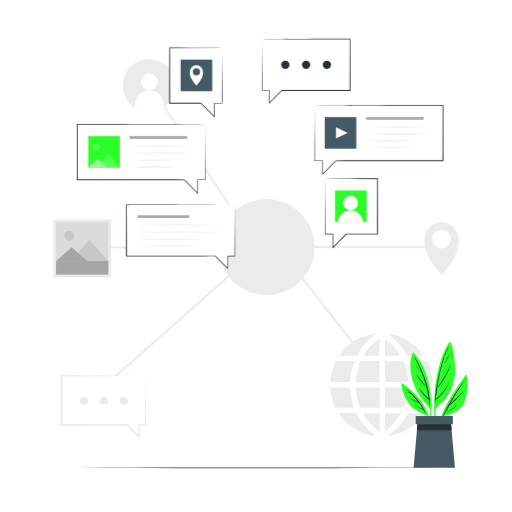
t = 0.00 s
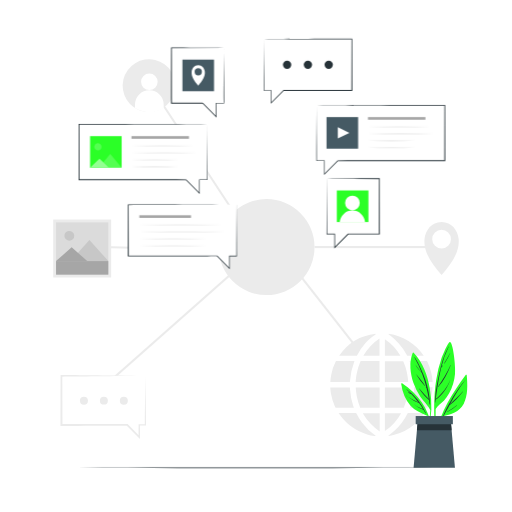
t = 0.58 s
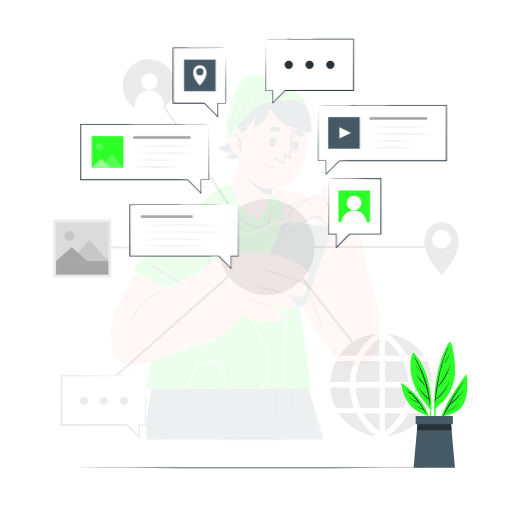
t = 1.18 s
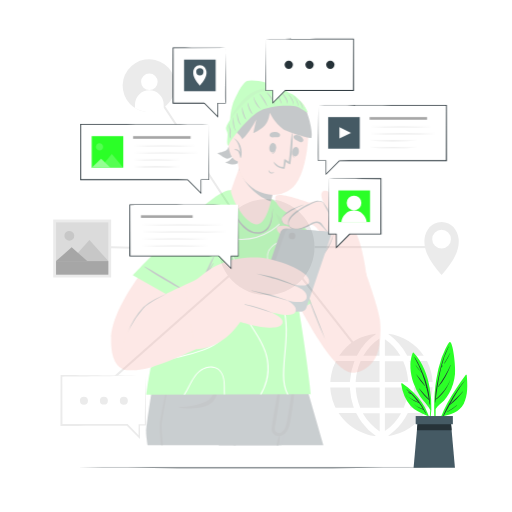
t = 1.78 s
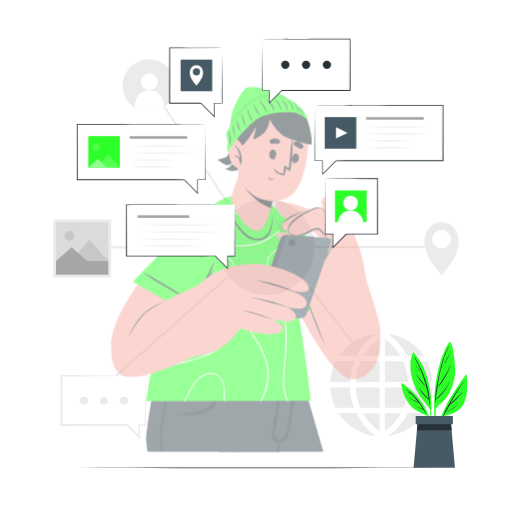
t = 2.30 s
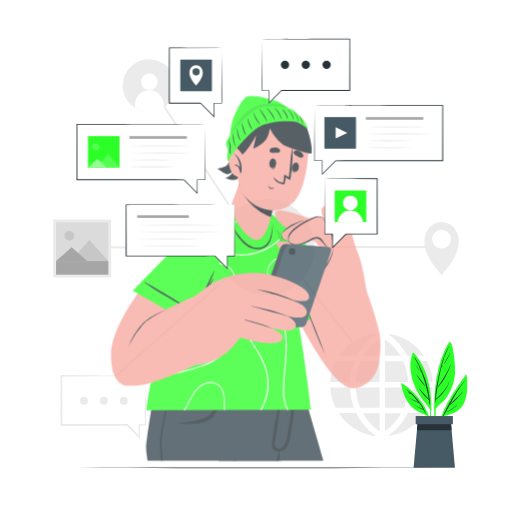
t = 2.90 s

The animated SVG that drew these frames (rendered in a browser with its animation timeline set to each time). Animation: 2 CSS @keyframes rules; one cycle of 3.50 s, repeats indefinitely.

<svg class="animated" id="freepik_stories-instant-information" xmlns="http://www.w3.org/2000/svg" viewBox="0 0 500 500" version="1.1" xmlns:xlink="http://www.w3.org/1999/xlink" xmlns:svgjs="http://svgjs.com/svgjs"><style>svg#freepik_stories-instant-information:not(.animated) .animable {opacity: 0;}svg#freepik_stories-instant-information.animated #freepik--Character--inject-73 {animation: 2.8s 1 forwards ease-in slideDown;animation-delay: 0.5s;opacity: 0}svg#freepik_stories-instant-information.animated #freepik--speech-bubbles--inject-73 {animation: 3s Infinite  linear shake;animation-delay: 0s;}            @keyframes slideDown {                0% {                    opacity: 0;                    transform: translateY(-30px);                }                100% {                    opacity: 1;                    transform: translateY(0);                }            }                    @keyframes shake {                10%, 90% {                    transform: translate3d(-1px, 0, 0);                  }                  20%, 80% {                    transform: translate3d(2px, 0, 0);                  }                  30%, 50%, 70% {                    transform: translate3d(-4px, 0, 0);                  }                  40%, 60% {                    transform: translate3d(4px, 0, 0);                  }            }        </style><g id="freepik--background-complete--inject-73" class="animable" style="transform-origin: 250.001px 240.639px;"><g id="eljzexw6kzi48"><rect x="159.05" y="181.31" width="2" height="122.76" style="fill: rgb(235, 235, 235); transform-origin: 160.05px 242.69px; transform: rotate(-88.69deg);" class="animable"></rect></g><g id="elygfhpcmam3"><rect x="309.4" y="231.35" width="2" height="119.63" style="fill: rgb(235, 235, 235); transform-origin: 310.4px 291.165px; transform: rotate(-38.11deg);" class="animable"></rect></g><g id="elffkopt31ihd"><rect x="190.32" y="78.61" width="2" height="145.04" style="fill: rgb(235, 235, 235); transform-origin: 191.32px 151.13px; transform: rotate(-33.35deg);" class="animable"></rect></g><g id="ele5r2bcz5nd"><rect x="77.6" y="323.16" width="168.1" height="2" style="fill: rgb(235, 235, 235); transform-origin: 161.65px 324.16px; transform: rotate(-41.5deg);" class="animable"></rect></g><rect x="307.17" y="240.28" width="117" height="2" style="fill: rgb(235, 235, 235); transform-origin: 365.67px 241.28px;" id="elfdvm3iuk1nq" class="animable"></rect><g id="elvjfhvfy2bh"><circle cx="145.52" cy="83.61" r="25.73" style="fill: rgb(235, 235, 235); transform-origin: 145.52px 83.61px; transform: rotate(-76.57deg);" class="animable"></circle></g><path d="M137.76,79.88a8.1,8.1,0,1,0,8.1-8.09A8.1,8.1,0,0,0,137.76,79.88Z" style="fill: rgb(255, 255, 255); transform-origin: 145.86px 79.89px;" id="elqesl8ui1jn" class="animable"></path><path d="M131.87,102.21v3.34a25.89,25.89,0,0,0,7.67,3.21,26.41,26.41,0,0,0,20.3-3.22v-3.33a14,14,0,0,0-28,0Z" style="fill: rgb(255, 255, 255); transform-origin: 145.84px 98.871px;" id="elavdowqrnos" class="animable"></path><path d="M431.25,268.57c9.25-10.63,17.91-22.29,16.65-35.14-.84-8.34-6.59-16.62-16.65-16.62s-15.83,8.28-16.67,16.62C413.3,246.28,422,257.94,431.25,268.57Zm-9.15-35a9.13,9.13,0,1,1,9.15,9.13A9.12,9.12,0,0,1,422.1,233.55Z" style="fill: rgb(235, 235, 235); transform-origin: 431.238px 242.69px;" id="ela4gbgxmoemc" class="animable"></path><g id="freepik--aiZGp2--inject-73" class="animable" style="transform-origin: 372.525px 375.87px;"><path d="M400,352.63A66.17,66.17,0,0,1,404.41,373h18.06v-.5l-.15-1.39a50.24,50.24,0,0,0-1.19-7.11,55.6,55.6,0,0,0-4-11.13.41.41,0,0,0-.44-.26H400Z" style="fill: rgb(235, 235, 235); transform-origin: 411.235px 362.803px;" id="elrotsnhn1kzf" class="animable"></path><path d="M400.49,398.18h16.59a.38.38,0,0,0,.41-.27A51.53,51.53,0,0,0,422.42,379a1.74,1.74,0,0,1,.05-.22v-.5l-.27,0H404.72c-.32,0-.3,0-.33.33-.11,1.45-.2,2.9-.34,4.35a60.72,60.72,0,0,1-1.11,6.83,63.39,63.39,0,0,1-2.36,8.12Z" style="fill: rgb(235, 235, 235); transform-origin: 411.48px 388.231px;" id="el5xq7qt6uibv" class="animable"></path><path d="M330.71,403.44l.14.24a49.8,49.8,0,0,0,4.71,6.1,45.58,45.58,0,0,0,6.89,6.35,49.13,49.13,0,0,0,16.14,8.09,51.21,51.21,0,0,0,6.91,1.48l.68.11h.4l.39-.25-.44-.31a53.14,53.14,0,0,1-13.09-12.69,59.14,59.14,0,0,1-5.34-8.87.4.4,0,0,0-.42-.26h-17Z" style="fill: rgb(235, 235, 235); transform-origin: 348.825px 414.619px;" id="elx59atnoie3q" class="animable"></path><path d="M347.31,373h23.31V352.64h-18.2a.32.32,0,0,0-.36.24,56.7,56.7,0,0,0-3.71,11.93,61,61,0,0,0-.9,6.47C347.41,371.84,347.36,372.41,347.31,373Z" style="fill: rgb(235, 235, 235); transform-origin: 358.965px 362.818px;" id="ellcnxuhlsa8" class="animable"></path><path d="M347.45,378.44c0,.48,0,1,.07,1.44.1,1.14.18,2.27.34,3.4.22,1.56.46,3.12.77,4.67a55.6,55.6,0,0,0,3,9.94.4.4,0,0,0,.43.3h18.68V378.44Z" style="fill: rgb(235, 235, 235); transform-origin: 359.095px 388.316px;" id="elhwpvltttfb8" class="animable"></path><path d="M375.87,352.76v20.4h22.76c0-.52-.05-1-.1-1.53-.12-1.14-.21-2.28-.39-3.41-.28-1.73-.57-3.46-.94-5.17a53.61,53.61,0,0,0-3.29-10,.37.37,0,0,0-.39-.25H375.87Z" style="fill: rgb(235, 235, 235); transform-origin: 387.25px 362.96px;" id="elca5enirz31m" class="animable"></path><path d="M375.85,378.71v19.47H394a.38.38,0,0,0,.4-.27,52.72,52.72,0,0,0,3.1-10.28c.34-1.81.6-3.64.83-5.47.15-1.19.18-2.4.26-3.61a.47.47,0,0,0,0-.12H376.14C375.9,378.42,375.85,378.49,375.85,378.71Z" style="fill: rgb(235, 235, 235); transform-origin: 387.222px 388.305px;" id="elzmhmtgqs32" class="animable"></path><path d="M322.6,373.15h19.09a66.58,66.58,0,0,1,4.46-20.52H328.34a.38.38,0,0,0-.41.25,49.66,49.66,0,0,0-4.4,12.77,53.73,53.73,0,0,0-.93,7.16C322.59,372.92,322.6,373,322.6,373.15Z" style="fill: rgb(235, 235, 235); transform-origin: 334.373px 362.888px;" id="elj8b2e4qi9t" class="animable"></path><path d="M322.58,378.29c0,.46,0,.9.06,1.34.13,1.72.33,3.44.63,5.14a50.05,50.05,0,0,0,3.51,11.47c.26.59.54,1.17.81,1.76a.26.26,0,0,0,.28.18h17.74l-.63-1.8a63.43,63.43,0,0,1-3.18-16.23c0-.55-.07-1.1-.09-1.65,0-.14,0-.21-.2-.2H322.58Z" style="fill: rgb(235, 235, 235); transform-origin: 334.095px 388.236px;" id="el519ctiyvloy" class="animable"></path><path d="M331.23,347.43a.59.59,0,0,1,0,.08h17a.38.38,0,0,0,.4-.24A57.66,57.66,0,0,1,356.91,335a47.07,47.07,0,0,1,6.36-5.86c1.14-.88,2.33-1.7,3.49-2.54l.19-.15-.23-.16c0-.1.07-.21.11-.36a50,50,0,0,0-35.6,21.51Z" style="fill: rgb(235, 235, 235); transform-origin: 349.09px 336.721px;" id="el3uhe5umlb4g" class="animable"></path><path d="M379.11,425.58a2.15,2.15,0,0,0,.48.08A46,46,0,0,0,385,424.6a49,49,0,0,0,19.57-10.08,46.3,46.3,0,0,0,5.94-5.94,49.16,49.16,0,0,0,3.71-5.13l.08-.16H398.51a.38.38,0,0,0-.39.26,59.63,59.63,0,0,1-5.72,9.31,58.24,58.24,0,0,1-6.7,7.42,51.06,51.06,0,0,1-6.45,5.19Z" style="fill: rgb(235, 235, 235); transform-origin: 396.705px 414.474px;" id="eltmwzbomq8z" class="animable"></path><path d="M379.32,326.42c.7.52,1.54,1.11,2.35,1.73a58.15,58.15,0,0,1,7.54,7,53.63,53.63,0,0,1,7.91,11.28c.13.26.25.53.4.78a.36.36,0,0,0,.24.15c.28,0,.56,0,.85,0h15.2c-8.47-12-19.84-19.16-34.32-21.35l.1.19Z" style="fill: rgb(235, 235, 235); transform-origin: 396.565px 336.685px;" id="elveldn001nnn" class="animable"></path><path d="M354.27,403.45A54.38,54.38,0,0,0,362,413.87a49.51,49.51,0,0,0,8.79,7.46V403.45Z" style="fill: rgb(235, 235, 235); transform-origin: 362.53px 412.39px;" id="elo73c0zgljpc" class="animable"></path><path d="M375.88,403.46V421a50.94,50.94,0,0,0,15.82-17.53Z" style="fill: rgb(235, 235, 235); transform-origin: 383.79px 412.23px;" id="elqya31nr90qi" class="animable"></path><path d="M354.78,347.36h15.83v-16.7a48.36,48.36,0,0,0-8.88,7.44A56,56,0,0,0,354.78,347.36Z" style="fill: rgb(235, 235, 235); transform-origin: 362.695px 339.01px;" id="el94ukyc1eieo" class="animable"></path><path d="M375.87,331.18V347.5h15.2A48,48,0,0,0,375.87,331.18Z" style="fill: rgb(235, 235, 235); transform-origin: 383.47px 339.34px;" id="el9xiqcc6vex" class="animable"></path></g><g id="elmzcvwge42lo"><rect x="51.98" y="214.41" width="56.56" height="56.56" style="fill: rgb(235, 235, 235); transform-origin: 80.26px 242.69px; transform: rotate(180deg);" class="animable"></rect></g><g id="elmje1339ygx"><rect x="54.75" y="217.18" width="51.03" height="51.03" style="fill: rgb(219, 219, 219); transform-origin: 80.265px 242.695px; transform: rotate(180deg);" class="animable"></rect></g><path d="M63,229.35a4.81,4.81,0,1,0,3.78-3.78A4.82,4.82,0,0,0,63,229.35Z" style="fill: rgb(199, 199, 199); transform-origin: 67.7177px 230.288px;" id="el6mz7cseh7e" class="animable"></path><polygon points="68.9 254.96 105.78 254.96 87.34 234.28 68.9 254.96" style="fill: rgb(199, 199, 199); transform-origin: 87.34px 244.62px;" id="elvz7ifsqmuv" class="animable"></polygon><polygon points="54.75 254.96 85.19 254.96 69.97 241.49 54.75 254.96" style="fill: rgb(166, 166, 166); transform-origin: 69.97px 248.225px;" id="el73vjmcelicm" class="animable"></polygon><rect x="54.75" y="254.96" width="51.03" height="13.24" style="fill: rgb(166, 166, 166); transform-origin: 80.265px 261.58px;" id="elcehq5p7kl7c" class="animable"></rect><polygon points="142 367 142 415 136 415 136 426.93 124.23 415 60 415 60 367 142 367" style="fill: rgb(255, 255, 255); transform-origin: 101px 396.965px;" id="el1d8d8pdfz71" class="animable"></polygon><path d="M142,367c.11,14.49.57,34.27.6,48.59H142l-6,0,.65-.65.09,11.93v1.8l-1.28-1.28L123.62,415.6l.61.25c-19.33,0-46.15.2-65.21.12v-1l.13-48v-.86c20.88.16,62,.56,82.85.86Zm0,0c-20.44.3-61.57.7-82,.85l.85-.85L61,415l-1-1c18.69,0,45.63.09,64.59.13l.25.25,11.69,12-1.27.52.09-11.93v-.65c.39,0,6.12,0,6.64,0l-.6.6c.13-13.81.4-34,.6-48Z" style="fill: rgb(235, 235, 235); transform-origin: 100.81px 397.39px;" id="el03mvrzzngxo5" class="animable"></path><path d="M85.88,391.24a3.91,3.91,0,1,1-3.91-3.9A3.91,3.91,0,0,1,85.88,391.24Z" style="fill: rgb(235, 235, 235); transform-origin: 81.97px 391.25px;" id="elykvko3z06pd" class="animable"></path><path d="M105.35,391.24a3.9,3.9,0,1,1-3.9-3.9A3.91,3.91,0,0,1,105.35,391.24Z" style="fill: rgb(235, 235, 235); transform-origin: 101.45px 391.24px;" id="ell1lt3862i1h" class="animable"></path><path d="M124.83,391.24a3.91,3.91,0,1,1-3.9-3.9A3.91,3.91,0,0,1,124.83,391.24Z" style="fill: rgb(235, 235, 235); transform-origin: 120.92px 391.25px;" id="elttbq924v4a" class="animable"></path><g id="els2ulw5kzdh"><circle cx="260.3" cy="241.29" r="46.86" style="fill: rgb(235, 235, 235); transform-origin: 260.3px 241.29px; transform: rotate(-45deg);" class="animable"></circle></g></g><g id="freepik--Plant--inject-73" class="animable" style="transform-origin: 424.086px 395.403px;"><path d="M454.78,366.15c-12.39,16.78-25.31,36.26-28.46,57.31a.28.28,0,0,0,.55.11,126.16,126.16,0,0,1,5.48-16.86c8.15-2.24,16.14-4.08,20.42-12.17,4.37-8.31,3.81-19.15,3-28.21C455.7,365.85,455,365.82,454.78,366.15Z" style="fill: rgb(43, 255, 39); transform-origin: 441.322px 394.863px;" id="elp46meawbenk" class="animable"></path><path d="M432.47,406.56c5.57-12.5,12.72-25,21.8-35.32.06-.07.16,0,.1.1-5.95,7.32-10.47,15.29-14.88,23.4,4.1-4.17,8.6-7.9,12.49-12.32.07-.09.19,0,.12.13-3.86,4.63-8.07,9.66-13.1,13.09q-2,3.74-4.09,7.48c.34-.19.69-.36,1-.53.06,0,.12.06.06.09-.39.2-.77.4-1.16.57-.65,1.18-1.3,2.36-2,3.54C432.72,407.05,432.35,406.82,432.47,406.56Z" style="fill: rgb(38, 50, 56); transform-origin: 443.417px 389.058px;" id="elj1wazghjlyd" class="animable"></path><path d="M436.61,402.2a74,74,0,0,0,9.52-6.35c.08-.07.2,0,.11.11a49.86,49.86,0,0,1-9.49,6.47C436.59,402.51,436.46,402.28,436.61,402.2Z" style="fill: rgb(38, 50, 56); transform-origin: 441.408px 399.134px;" id="elc3qi07pabr8" class="animable"></path><path d="M424.89,420.33a.23.23,0,0,0,.45,0c.06-6.93,0-13.89.11-20.86,1.78-3.58,5.59-5.56,8.24-8.44a37,37,0,0,0,4.94-6.88A49.57,49.57,0,0,0,444.37,365c.73-7.42-2.08-31.89-5.21-31-1.62.44-6.87,12.56-8.26,16.57A115.24,115.24,0,0,0,426,370.85C423.44,387.17,423.65,403.92,424.89,420.33Z" style="fill: rgb(43, 255, 39); transform-origin: 434.243px 377.244px;" id="eltfa96qdqt5c" class="animable"></path><path d="M424.84,390.43l0,0c.38-8.77,2.35-17.63,4.2-26.13,2-9.17,4.33-17.8,9-26a.14.14,0,0,1,.24.13,96.09,96.09,0,0,0-7.26,19.94c.31-.5.69-1,1-1.43.13-.19.44,0,.31.18a12.66,12.66,0,0,1-1.48,2.08s0,0-.06,0c-1.62,6.55-2.79,13.26-3.78,19.94a2.75,2.75,0,0,1,.22-.26c.05,0,.14,0,.1.08-.12.22-.26.44-.4.66-.5,3.4-1,6.78-1.43,10.14,6-5.17,11.2-11.25,14.11-18.75,0,0,.07,0,.05,0-2.85,7.77-7.34,14.69-14.26,19.41-.13.9-.25,1.81-.38,2.71,0,.18-.32.13-.32-.05,0-.8,0-1.6.07-2.4A.18.18,0,0,1,424.84,390.43Z" style="fill: rgb(38, 50, 56); transform-origin: 432.182px 365.748px;" id="el6w71xqtqwmi" class="animable"></path><path d="M427.68,377.72c4.62-6.89,8.93-13.58,12.31-21.2,0-.08.18,0,.15.07-2.85,7.56-6.83,15.23-12.23,21.31A.15.15,0,0,1,427.68,377.72Z" style="fill: rgb(38, 50, 56); transform-origin: 433.905px 367.21px;" id="elsoorxzb3hf" class="animable"></path><path d="M433.82,354.82c1.91-3.38,3.93-6.67,5.73-10.12.05-.1.18,0,.14.08A52.74,52.74,0,0,1,434.11,355,.17.17,0,0,1,433.82,354.82Z" style="fill: rgb(38, 50, 56); transform-origin: 436.746px 349.869px;" id="elto1q86o55as" class="animable"></path><path d="M433.07,356.29a0,0,0,0,1,0,.06A0,0,0,1,1,433.07,356.29Z" style="fill: rgb(38, 50, 56); transform-origin: 433.07px 356.32px;" id="elro1ipshhxvn" class="animable"></path><path d="M420.19,400.29a70.3,70.3,0,0,1-1.61,13.65c.07.5.14,1,.21,1.5a65.14,65.14,0,0,0,2.44-15.22.48.48,0,0,0,0-.48h0a100.58,100.58,0,0,0-1.53-20.63c-2.14-12.74-6.83-25-15.72-34.51a.63.63,0,0,0-1,.2c-3.59,9.12-2.34,20,.72,29.09a53.11,53.11,0,0,0,7,13.81C413.83,392,417.72,395.61,420.19,400.29Z" style="fill: rgb(43, 255, 39); transform-origin: 411.044px 379.936px;" id="elzr50tvp9y2" class="animable"></path><path d="M405.05,348.85c8.42,13.67,14.28,29.87,15,46,0,.28-.47.36-.51.07-.2-1.46-.42-2.89-.65-4.32h0c-3.48-3.34-7.06-6.86-9.55-11a.08.08,0,0,1,.12-.09,115.19,115.19,0,0,0,9.28,10.1c-.61-3.57-1.32-7.08-2.17-10.54l-.66-.78c-.15-.17.09-.42.25-.25l.2.22a121.84,121.84,0,0,0-4.4-14c-2.15-2.55-4.54-4.76-6.1-7.84a.07.07,0,1,1,.11-.07c1.25,1.76,2.47,3.53,3.89,5.17.57.65,1.19,1.26,1.78,1.89A109.11,109.11,0,0,0,404.73,349,.19.19,0,0,1,405.05,348.85Z" style="fill: rgb(38, 50, 56); transform-origin: 412.39px 371.95px;" id="el8zsj3mvca29" class="animable"></path><path d="M406.75,365.71c2.73,3.66,5.83,7.16,8.36,11,.07.1-.09.22-.18.13-3.25-3.05-6-7.21-8.36-11C406.5,365.7,406.67,365.61,406.75,365.71Z" style="fill: rgb(38, 50, 56); transform-origin: 410.84px 371.27px;" id="elhw0xjg03d1s" class="animable"></path><path d="M415.49,377.5l.11.12a.09.09,0,1,1-.12.12l-.12-.11C415.28,377.55,415.41,377.42,415.49,377.5Z" style="fill: rgb(38, 50, 56); transform-origin: 415.493px 377.633px;" id="elsjxgv2qjke" class="animable"></path><path d="M391.86,375.13A42,42,0,0,0,400.74,396,22.23,22.23,0,0,0,408,401.6c3.12,1.54,6.39,3.32,9.62,4.59a62.84,62.84,0,0,1,3.4,12.09c.11-.35.21-.72.31-1.07-2.07-17.8-13.59-33-28.32-42.78A.71.71,0,0,0,391.86,375.13Z" style="fill: rgb(43, 255, 39); transform-origin: 406.586px 396.271px;" id="elx70r9jkk56" class="animable"></path><path d="M397,380.38c-.1-.09,0-.27.15-.19a60.22,60.22,0,0,1,18.77,23.14c.11.24-.22.46-.36.21q-1-1.8-2.1-3.51h0c-3.36-.63-6.54-3-9-5.25-.07-.06,0-.16.1-.1a20.42,20.42,0,0,0,4.26,3c1.37.7,2.84,1.14,4.27,1.7-1.25-2-2.55-3.88-3.9-5.72A39.29,39.29,0,0,1,399,388a.1.1,0,0,1,.1-.17,101,101,0,0,0,9.39,5,86.34,86.34,0,0,0-6.63-7.74c-1.15-.6-2.31-1.21-3.41-1.85-.09-.05,0-.21.07-.17a12.19,12.19,0,0,1,2.62,1.28C399.79,383,398.42,381.68,397,380.38Z" style="fill: rgb(38, 50, 56); transform-origin: 406.451px 391.91px;" id="elkamhbftklr" class="animable"></path><path d="M397.26,386.53a3.93,3.93,0,0,1,.57.41c.05,0,0,.11-.07.09a4.3,4.3,0,0,1-.59-.34C397.07,386.63,397.16,386.47,397.26,386.53Z" style="fill: rgb(38, 50, 56); transform-origin: 397.488px 386.775px;" id="elmx0v4uy82j" class="animable"></path><polygon points="444.28 456.83 403.9 456.83 407.16 420.06 407.88 411.95 440.3 411.95 441.02 420.06 444.28 456.83" style="fill: rgb(69, 90, 100); transform-origin: 424.09px 434.39px;" id="elvs00kznk6b" class="animable"></polygon><polygon points="441.02 420.06 407.16 420.06 407.88 411.95 440.3 411.95 441.02 420.06" style="fill: rgb(38, 50, 56); transform-origin: 424.09px 416.005px;" id="el18lluowtwj2" class="animable"></polygon><rect x="405.95" y="406.28" width="36.29" height="8.02" style="fill: rgb(69, 90, 100); transform-origin: 424.095px 410.29px;" id="elrbgzehp0pum" class="animable"></rect></g><g id="freepik--Character--inject-73" class="animable" style="transform-origin: 240.003px 278.65px;"><path d="M315.74,456.78H213.67c-.84-3.28-1.65-6.51-2.47-9.7-.93-3.66-1.85-7.23-2.73-10.71-.19-.77-.4-1.55-.59-2.31l-2-7.79c-.39-1.54-.78-3-1.15-4.55s-.78-3-1.15-4.49c-.11-.39-.2-.77-.3-1.15s-.21-.84-.31-1.25-.26-1-.39-1.52h0c-.14-.53-.27-1.05-.4-1.57-.26-1-.51-2-.74-2.89l-1.05-4.1c-.14-.59-.29-1.17-.44-1.74-.24-.93-.47-1.83-.69-2.73-.16-.59-.3-1.17-.44-1.74q-.92-3.51-1.69-6.6c-.14-.54-.27-1.07-.41-1.59-.22-.89-.44-1.75-.65-2.57-.14-.52-.27-1-.38-1.52-.46-1.76-.87-3.36-1.22-4.77-.1-.37-.19-.74-.29-1.09-.23-.93-.45-1.75-.63-2.49-.08-.3-.14-.58-.22-.84s-.14-.57-.21-.82-.09-.36-.12-.51-.13-.5-.19-.7-.05-.22-.07-.31l-.24-.92h99.35s3.27,11.28,8.51,29.46c1.06,3.7,2.21,7.7,3.44,11.94C307.3,427.32,311.36,441.47,315.74,456.78Z" style="fill: rgb(55, 71, 79); transform-origin: 254.12px 415.295px;" id="elde7t6qoqkl" class="animable"></path><path d="M230.38,456.78h-2.55q-5.66-23.44-11-47-1.28-5.71-2.53-11.46c-.08-.36-.16-.71-.23-1.07a.15.15,0,0,1,.29-.08c0,.12.07.24.11.35,1.15,4.1,2.3,8.22,3.42,12.33Q224.38,433.26,230.38,456.78Z" style="fill: rgb(38, 50, 56); transform-origin: 222.222px 426.92px;" id="elxxduf0ktepg" class="animable"></path><path d="M288.65,373.8l-4.38,21.95-3.6,18-6.12,30.68-.63,3.15-1.05,5.23-.79,4H213.66c-.83-3.29-1.66-6.53-2.46-9.7-.93-3.66-1.85-7.23-2.73-10.71-.19-.77-.4-1.55-.59-2.31l-2-7.79c-.39-1.54-.78-3-1.15-4.55s-.78-3-1.15-4.49c-.11-.39-.2-.77-.3-1.15s-.21-.84-.31-1.25-.26-1-.39-1.52h0c-.14-.53-.27-1.05-.4-1.57-.26-1-.51-2-.74-2.89l-1.05-4.1c-.15-.6-.29-1.17-.44-1.74-.24-.93-.47-1.83-.69-2.73-.16-.59-.3-1.17-.44-1.74q-.92-3.51-1.69-6.6c-.14-.54-.27-1.07-.41-1.59-.22-.89-.44-1.75-.65-2.57-.14-.52-.27-1-.38-1.52-.46-1.76-.87-3.36-1.22-4.77-.1-.37-.19-.74-.29-1.09-.23-.93-.45-1.75-.63-2.49-.08-.3-.14-.58-.22-.84s-.14-.57-.21-.82-.09-.36-.12-.51-.13-.5-.19-.7-.05-.22-.07-.31l-.24-.92Z" style="fill: rgb(38, 50, 56); transform-origin: 240.575px 415.305px;" id="elh54u923o6mv" class="animable"></path><path d="M288.66,373.76v0c0,.54-.41,6.47-1.37,15.51-.27,2.63-.59,5.53-1,8.64-.58,4.9-1.3,10.3-2.2,16-1.52,10-3.51,20.85-6.1,31.48-.92,3.83-1.93,7.62-3,11.33l-130.88.05s-1.65-10.06-1.42-13c1.24-16,10.57-70,10.57-70l116.33,0Z" style="fill: rgb(55, 71, 79); transform-origin: 215.664px 415.265px;" id="elcp3bwr8xwbt" class="animable"></path><path d="M288.39,385.54c-.14,4.59-.33,9.17-.63,13.74-.31,5-.76,9.89-1.41,14.83a4.86,4.86,0,0,1-.07.55q-.9,6.94-2.08,13.85c-.74,4.29-1.28,8.92-3.18,12.9a12.5,12.5,0,0,1-3,4,8.94,8.94,0,0,1-4.1,2.13,5,5,0,0,1-.76.12c-.07,0-.15,0-.22,0a.28.28,0,0,1,.14.27c-.05,1.54,0,3.1-.18,4.63a1.25,1.25,0,0,0,0,.19c-.15,1.34-.4,2.66-.65,4H270s0,0,0-.07c.39-1.45.71-2.91,1.08-4.38s.87-2.94,1.22-4.46a.38.38,0,0,1,.11-.14,6.85,6.85,0,0,1-6.63-4.15c-.73-2-.4-4-.1-6,.4-2.62.79-5.25,1.19-7.88.75-4.82,1.72-9.59,2.58-14.39.12-.73.25-1.46.38-2.19,1.72-9.76,3.52-19.53,5.68-29.2.08-.4.17-.81.26-1.21s.49-.19.47.07c-.07.65-.13,1.31-.21,1.95q-.57,5.57-1.33,11.1c-.62,4.33-1.05,8.69-1.66,13-.21,1.48-.41,2.95-.63,4.43-1,7.12-2,14.25-3.25,21.35-.57,3.3-2.62,9.21,2.12,10.23a4.8,4.8,0,0,0,3.22-.4,10.09,10.09,0,0,0,4.41-5.57c1.35-3.78,1.83-7.94,2.53-11.88q1.15-6.51,2.07-13.05h0q1.15-8.18,2.43-16.31c.42-2.77.86-5.54,1.3-8.3.21-1.28.42-2.56.62-3.85C288,385.19,288.39,385.27,288.39,385.54Z" style="fill: rgb(38, 50, 56); transform-origin: 276.865px 419.603px;" id="el4uvf7twiai7" class="animable"></path><path d="M174.91,419.64a65,65,0,0,0,15.82-2.13c2.38-.62,4.74-1.38,7.07-2.14a18.5,18.5,0,0,0,6.39-3.21c3.59-3.1,5.27-8,6.83-12.32a117.72,117.72,0,0,0,4.15-15c.05-.25.42-.16.43.07a58.07,58.07,0,0,1-2.16,17c-1.29,4.69-3,9.92-6.81,13.21-4,3.46-9.4,4.67-14.5,5.3a66.78,66.78,0,0,1-17.24-.24A.28.28,0,0,1,174.91,419.64Z" style="fill: rgb(38, 50, 56); transform-origin: 195.154px 402.778px;" id="el1mh0l1utxeh" class="animable"></path><path d="M166,385c-.28,7.17-7.71,44.63-8.26,51.79-.35,4.61,1.43,20,1.43,20h-1.82s-1.38-13.7-1.19-20c.2-7.18,8.66-44.57,9.22-51.74A.31.31,0,0,1,166,385Z" style="fill: rgb(38, 50, 56); transform-origin: 161.071px 420.752px;" id="elaw6l1gc42b6" class="animable"></path><path d="M271.61,223.85c49.31,44.44,95,93.1,98.59,118,5,34.39-16.2,43.93-25.67,44-25.81.26-72.7-104.33-89-144.26C239.68,202.79,260.78,214.09,271.61,223.85Z" style="fill: rgb(247, 169, 160); transform-origin: 310.391px 300.139px;" id="el841666kbq3w" class="animable"></path><path d="M346,295l-54.82,29.8s-34.09-63-41.94-92.15,3.87-28.34,29.67-5.64S346,295,346,295Z" style="fill: rgb(199, 199, 199); transform-origin: 296.416px 267.572px;" id="el794zrpda1pk" class="animable"></path><path d="M346,295l-54.82,29.8s-34.09-63-41.94-92.15,3.87-28.34,29.67-5.64S346,295,346,295Z" style="fill: rgb(43, 255, 39); transform-origin: 296.416px 267.572px;" id="el41edr2szrg8" class="animable"></path><g id="elgsofjmbnati"><path d="M249.27,232.61c7.85,29.2,41.94,92.17,41.94,92.17l49.92-27.15L249.2,211.22C246.13,213.57,246,220.51,249.27,232.61Z" style="opacity: 0.1; transform-origin: 293.994px 268px;" class="animable"></path></g><path d="M334.75,286.57c-21.14,14.3-41.63,23.59-45.73,26-.2.11-.36-.22-.15-.32,4.14-2.11,26.64-16.11,45.71-26C334.8,286.1,335,286.43,334.75,286.57Z" style="fill: rgb(38, 50, 56); transform-origin: 311.819px 299.402px;" id="eleizwhmr434o" class="animable"></path><path d="M303.57,407,143,407.45S157,286.65,216,215.3c13.65-16.52,35.62-7.54,44.88,1.22C284.36,238.79,304,406.41,303.57,407Z" style="fill: rgb(43, 255, 39); transform-origin: 223.288px 306.759px;" id="elt1qvkklb6a" class="animable"></path><path d="M249.31,209.13c-6.86,5-13.45,10.34-20.13,15.51-3.44,2.66-6.8,5.49-10.4,7.92-2.88,1.94-6.19,3.56-9.74,3.36a11.27,11.27,0,0,1-6.39-2.58l.37-.57a11.33,11.33,0,0,0,2.43,1.51c3.55,1.62,7.4.82,10.71-1,3.65-2,6.87-4.85,10.15-7.39q5.38-4.19,10.78-8.37c3.71-2.87,7.4-6,11.26-8.79C248.68,208.86,249,209,249.31,209.13Zm-23.76,82.72c3.55-5.08,5.28-11.9,3.06-17.86-2-5.33-6.77-8.84-12.19-10.14a24.66,24.66,0,0,0-16.73,2c-6.76,3.44-11.67,9.51-17.74,13.91a28.6,28.6,0,0,1-5.5,3.14c-.18.42-.35.84-.52,1.25,6.54-2.48,11.4-7.68,16.63-12.13a35.36,35.36,0,0,1,9.2-6.06,24.11,24.11,0,0,1,9-1.77c5.87-.06,12.14,2.13,15.5,7.21,3.8,5.75,2.68,13.2-.78,18.82-8.79,14.23-28.23,13.33-42.76,13.6a84.66,84.66,0,0,0-14.88,1.39c-.14.38-.28.76-.41,1.14a90.81,90.81,0,0,1,16.93-1.5C198.48,304.66,216.44,304.88,225.55,291.85Zm3.55-36a55.32,55.32,0,0,0,36.1-8.4,53.65,53.65,0,0,0,8-6.23l-.36-1a51.94,51.94,0,0,1-8.47,6.58,53.94,53.94,0,0,1-37.31,7.69c-10.68-1.82-20.25-8.38-30.61-11.28l-.6,1a93.64,93.64,0,0,1,13.1,5.18C215.44,252.26,222,255,229.1,255.86Zm-11.91,97.42a24.79,24.79,0,0,0,7.26-16.09c.31-5.56-1.45-11.43-5.87-15.06-5.07-4.13-12-4.32-18-2.38-6.92,2.24-12.29,7-17,12.43-5.12,5.89-9.59,12.59-15.82,17.41-4.22,3.27-9.56,6-15,6.3-.08.31-.16.64-.23,1a24.31,24.31,0,0,0,8.07-1.89c6.83-2.87,12-8,16.68-13.61,4.93-5.87,9.53-12.46,15.95-16.85,5.61-3.83,13.1-6.34,19.83-4.21,6.26,2,9.89,7.78,10.31,14.15a23.32,23.32,0,0,1-6.23,17.28c-5,5.44-11.76,8.82-18.59,11.34a206.65,206.65,0,0,1-24.31,7.05c-8.76,2.05-19.3,3.84-26.65,9.44-.11.54-.21,1.06-.31,1.59,7.35-6.16,18.62-8,27.73-10.14A200.07,200.07,0,0,0,199.25,364C205.79,361.52,212.24,358.3,217.19,353.28Zm-10.31,26.56c-7.06-.47-13.09,4-17.08,9.39-4.15,5.65-6.6,12.3-10.44,18.12h1.16c1.56-2.45,2.91-5.06,4.22-7.57,3.39-6.58,7.12-13.94,14.09-17.34a15,15,0,0,1,10.68-1.2,11.63,11.63,0,0,1,7.15,6.64c2.68,6.09,1.66,12.88,2,19.33v0h1c-.3-5.27.24-10.59-.91-15.81C217.45,385.38,213.42,380.28,206.88,379.84ZM279.68,403c-2.4-6.53-2.42-13.63-2.09-20.48.8-17.19,4.18-34.55,1.48-51.72-2.06-13.16-7.72-26.51-18.87-34.47-5.66-4-13.43-6.64-19.88-2.8-5.47,3.23-8.33,9.76-8.41,15.94-.08,8,3.64,15.46,7.55,22.21s8.3,13,12.21,19.65,7.22,13.52,8.68,21a48.34,48.34,0,0,1-.67,21.07A49.88,49.88,0,0,1,254,407.14h1.17c.53-.89,1-1.81,1.49-2.72a50.27,50.27,0,0,0,2.57-40c-5.28-14.54-15.89-26.2-22.44-40.09-3.35-7.09-5.52-15.54-2-23A15.62,15.62,0,0,1,241.4,294a14.43,14.43,0,0,1,11.31-.53c6.92,2.26,12.68,7.84,16.65,13.78a56.25,56.25,0,0,1,7.85,19.21c3.68,16.69.78,33.85-.41,50.64-.52,7.25-1,14.66.58,21.83a27.94,27.94,0,0,0,3,8.12h1.28A20.76,20.76,0,0,1,279.68,403ZM262.26,279.17c3.35,6.81,10.15,10.5,16.9,13.27,2.5,1,5,2,7.5,3-.06-.35-.14-.69-.2-1-3.92-1.66-7.92-3.15-11.74-5.07-6.52-3.27-13.25-9.17-13.16-17.1.09-7.28,6.79-12.44,13.42-13.76a22.31,22.31,0,0,1,3.21-.39c-.08-.29-.16-.58-.23-.87a20.36,20.36,0,0,0-12.36,4.79A14,14,0,0,0,262.26,279.17Z" style="fill: rgb(255, 255, 255); transform-origin: 216.97px 308.035px;" id="elhwjriu3e41l" class="animable"></path><path d="M204.7,220.69c-46.75,35.89-95.5,96.82-96.23,132-.72,34.74,18.79,31.28,22.08,30.26,34.74-10.82,76.61-107.18,92.1-146.43C238,197.56,216.26,211.81,204.7,220.69Z" style="fill: rgb(247, 169, 160); transform-origin: 168.199px 297.103px;" id="el1rxxm4m6zolg" class="animable"></path><path d="M129.59,290.7l54.28,30.78s35.21-62.34,43.58-91.38-3.37-28.41-29.57-6.17S129.59,290.7,129.59,290.7Z" style="fill: rgb(43, 255, 39); transform-origin: 179.853px 264.604px;" id="elt7e7002hang" class="animable"></path><path d="M141,282.51c20.88,14.67,41.2,24.33,45.26,26.77.19.12.36-.21.16-.31-4.11-2.19-26.36-16.59-45.25-26.81C141,282,140.82,282.36,141,282.51Z" style="fill: rgb(38, 50, 56); transform-origin: 163.717px 295.713px;" id="elvkbltlv5u1" class="animable"></path><path d="M180.38,319.36a31.7,31.7,0,0,1,3.27,1.46c5.22-10.37,4.27-8,9.58-18.32q3.92-7.59,7.81-15.18c2.7-5.26,5.12-10.75,8.1-15.86a.13.13,0,0,1,.24.12c-1.73,5-4.07,9.82-6.29,14.63.49-.75,1-1.51,1.49-2.23,1.2-1.61,2.37-3.22,3.44-4.92.16-.27.6-.05.43.21-1,1.62-1.91,3.29-2.8,5s-1.88,3.32-2.89,5-2,3.07-3.13,4.57l-.39.55c-1.42,3-2.8,6-4.29,9-5.22,10.43-10.6,18.63-10.78,18.58a29.46,29.46,0,0,1-3.93-2.28C180.08,319.55,180.23,319.35,180.38,319.36Z" style="fill: rgb(38, 50, 56); transform-origin: 194.783px 296.678px;" id="elzfz4p1i5zjk" class="animable"></path><path d="M342.14,384.61c-16.09-2.36-25.2-32.26-43.07-79.85-3.13-8.36,38.42-56.18,44.06-48.49,7.11,9.69,25.94,63.43,27.82,78C374.65,363.1,360.93,387.35,342.14,384.61Z" style="fill: rgb(247, 169, 160); transform-origin: 335.229px 320.129px;" id="el4z5cps0234y" class="animable"></path><path d="M317.39,352.92c-3.67-7.78-6.95-15.73-10.16-23.7-3-8.05-6.4-16-8.16-24.46,2.52,8.2,6,16.08,9.09,24.09,2.75,7.06,6.7,17,9.23,24.07Z" style="fill: rgb(38, 50, 56); transform-origin: 308.23px 328.84px;" id="elwtioav1fz6h" class="animable"></path><path d="M358,290.78c-2.25-16.34-6.86-39.13-12.7-43.9-6.13-5-28.38-21.76-34.81-24s-35.07-13.13-40.33-10.08c-4.21,2.43.77,13.51,14.41,18.83,12,4.66,18.15,9,21.57,10.5S318.08,255,315.79,260c-1.36,2.95-9.94,6.41-15.28,4s-6.66-13-12.76-18-16.86-4.38-17.48-1.48,2.93,4.27,8.43,14.14c3.54,6.35,3.78,21.59,11.81,32.52,4,5.49,11.06,20.1,11.06,20.1Z" style="fill: rgb(247, 169, 160); transform-origin: 313.354px 261.773px;" id="ela0lfswrgs1" class="animable"></path><path d="M282.06,241.5a10.58,10.58,0,0,1-5.34-2.42,4.09,4.09,0,0,1-1.25-3.54,2,2,0,0,1,.53-1.31c.1-.07-.06-.21-.11-.1a6.14,6.14,0,0,1-.49.65,2.77,2.77,0,0,0-.31.62,3.36,3.36,0,0,0-.23,1.33,4.37,4.37,0,0,0,1.06,2.71c1.52,1.82,3.87,2.3,6.13,2.22A.08.08,0,0,0,282.06,241.5Z" style="fill: rgb(38, 50, 56); transform-origin: 278.497px 237.879px;" id="el2e7aydbyp4c" class="animable"></path><path d="M345.34,246.88c-5.19-8.16-18.47-22.86-31.63-27.92-8.89-3.42-39.51,11.47-38.62,17.32s6.12,5.88,13.86,5c2.82-.33,17.74-5.68,20.28-2.55,3.65,4.5,8.29,19.88,8.29,19.88Z" style="fill: rgb(247, 169, 160); transform-origin: 310.205px 238.533px;" id="el7vgrtr7uli" class="animable"></path><path d="M275.85,234c3.79-6.26,12.1-9.6,20.37-12.23.13-.05.2.15.08.19-2.11.67-15.59,6.87-20.36,12.14C275.89,234.16,275.81,234.06,275.85,234Z" style="fill: rgb(38, 50, 56); transform-origin: 286.1px 227.94px;" id="elw588i7vn89m" class="animable"></path><path d="M345.34,246.88c-5.19-8.16-18.47-22.86-31.63-27.92-8.89-3.42-33.12,15.64-32.23,21.49s8.4,6.33,16.71,3.44c2.68-.93,11.68-7.26,14.22-4.13,3.65,4.5,12.56,15.68,12.56,15.68Z" style="fill: rgb(247, 169, 160); transform-origin: 313.398px 236.996px;" id="elksdhrrltfum" class="animable"></path><path d="M319.83,248.52c-.83-1.29-1.11-1.74-2-3s-1.73-2.53-2.67-3.73a11.6,11.6,0,0,0-2.74-2.89,5.93,5.93,0,0,0-3.67-.73c-2.88.27-5.49,2.09-7.93,3.49-2.73,1.57-8.38,4.1-12.72,3.64a8.59,8.59,0,0,1-3.41-.93,5.24,5.24,0,0,1-2.05-1.64c-1.88-3.18.47-6.82,2.88-9.39,4.47-4.8,10.49-8.28,16.32-11.14,1.44-.7,2.89-1.36,4.34-2a13,13,0,0,1,5.25-1.5c3,0,7.94,3,9.47,4,.12.07.2-.12.09-.19-1.85-1.15-6.43-4.91-11.29-4.67a15.24,15.24,0,0,0-5.05,1.7q-2.54,1.09-5,2.34a67.82,67.82,0,0,0-9.26,5.47c-2.77,2-5.71,4.27-7.58,7.15-1.62,2.49-2.11,6-.53,8.66,1.32,2.21,4.15,2.74,5.45,2.91a14,14,0,0,0,3.83,0,60.36,60.36,0,0,0,8.33-2.42c2.63-1,5-2.82,7.72-3.64a5.07,5.07,0,0,1,3.93.26,13.55,13.55,0,0,1,2.93,2.68,41.37,41.37,0,0,1,4.9,5.82C319.78,249.24,320.18,249.05,319.83,248.52Z" style="fill: rgb(38, 50, 56); transform-origin: 301.179px 233.433px;" id="el5fu1bjjim5k" class="animable"></path><path d="M349.19,254c-1.91-3.88-5.11-19.86-8.19-24.77s-17.16-21.86-23.74-21.13c-8.27.91.33,15.82,4.66,22s3.59,16.56,3.59,16.56Z" style="fill: rgb(247, 169, 160); transform-origin: 331.495px 231.039px;" id="elki4e5uqkbfi" class="animable"></path><path d="M315.89,219.87a74.13,74.13,0,0,1,4.23,6.18,48,48,0,0,1,3.7,6.09,21.29,21.29,0,0,1,1.6,6.81c.11,1.15.15,2.29.15,3.45s-.1,2.53-.07,3.79c0,.13-.21.15-.21,0a54.54,54.54,0,0,0-.89-6.86,29.75,29.75,0,0,0-2.07-6.83c-1.93-4.33-4.76-8.19-6.72-12.5C315.53,219.84,315.78,219.73,315.89,219.87Z" style="fill: rgb(38, 50, 56); transform-origin: 320.582px 233.05px;" id="el2ztpxs675hh" class="animable"></path><path d="M325.4,248.36c.2,5.92-2.49,11.58-5.37,16.61-2,3.37-4.73,6.2-6.74,9.55A37.59,37.59,0,0,0,308,290.94a34.12,34.12,0,0,1,7.85-21.75A49.2,49.2,0,0,0,322,259.4c1.64-3.48,3.18-7.14,3.38-11Z" style="fill: rgb(38, 50, 56); transform-origin: 316.705px 269.65px;" id="elg38nhgiglx9" class="animable"></path><path d="M266.38,225.53a75.34,75.34,0,0,1-1.08,7.59,37.37,37.37,0,0,1-1.76,6.68c-1.54,3.9-4.49,7.5-9,8.55a16.1,16.1,0,0,1-12.24-2.62c-3.76-2.48-6.7-6-9.39-9.42-1.67-2.12-3.25-4.29-4.71-6.54-.74-1.13-1.49-2.27-2.18-3.44s-1.31-2.36-2.06-3.48c-.06-.09-.26,0-.2.07,1.46,2.66,5.86,11.07,7.33,13.16,2.68,3.79,5.61,7.67,9.51,10.47a18,18,0,0,0,13.07,3.56,13.26,13.26,0,0,0,10.17-8,27.23,27.23,0,0,0,1.94-7.79c.37-2.93.57-5.89.69-8.84C266.44,225.5,266.39,225.5,266.38,225.53Z" style="fill: rgb(38, 50, 56); transform-origin: 245.109px 236.526px;" id="el0j7ukj8b7fks" class="animable"></path><path d="M250.84,241c-9.9-.28-22.11-18.73-25.37-31.93-.21-.9,11.46-31.62,13.14-37.95.34-1.3,37.18,20.19,37.18,20.19s-7.43,12.23-10.29,23.27C265.27,215.51,260.41,241.25,250.84,241Z" style="fill: rgb(247, 169, 160); transform-origin: 250.629px 206.033px;" id="elo8g6nof2gs" class="animable"></path><path d="M275.78,191.3s-7.42,12.23-10.29,23.28c-.05.22-.36,1.83-.93,4.15C246.14,212,237.2,197.2,233.1,187.2c2.51-7,4.83-13.51,5.5-16.07C239,169.82,275.78,191.3,275.78,191.3Z" style="fill: rgb(38, 50, 56); transform-origin: 254.44px 194.901px;" id="elx9l7swdp0ng" class="animable"></path><path d="M226.6,155s-2.51,9.37-4.34,12.31-10.11,4-10.11,4,7.3,5.49,9.81,5.67,8.16-4.62,8.16-4.62-6.48,8.49-10,7.94c-2.17-.34,5,2,5,2a10.12,10.12,0,0,0,7.17-.93C235.57,179.42,226.6,155,226.6,155Z" style="fill: rgb(38, 50, 56); transform-origin: 222.581px 168.791px;" id="elx69tu46zrb" class="animable"></path><path d="M240.27,127c-8.13,12.87-11.82,55.46-4.29,67.24,10.91,17.08,34.3,24.83,50.22,10.47,15.44-13.91,19.25-69.5,10.33-80.78C283.39,107.36,252.29,108,240.27,127Z" style="fill: rgb(247, 169, 160); transform-origin: 266.575px 162.155px;" id="elyzkqcvf1gr" class="animable"></path><path d="M271.66,155.87a34.48,34.48,0,0,1-3.8.14c-1.46,0-2.62.23-3.91-.58a2,2,0,0,1-.58-2.33c.84-1.65,2.62-2.14,4.38-2.27a7.15,7.15,0,0,1,5,1.36C274.22,153.25,273.37,155.64,271.66,155.87Z" style="fill: rgb(38, 50, 56); transform-origin: 268.358px 153.415px;" id="elm0yhlnfa1c" class="animable"></path><path d="M269.53,165.07c0-.11-.24.1-.25.22-.35,2.86-1.23,6.09-4,6.64-.08,0-.09.16,0,.16C268.54,172.13,269.66,167.84,269.53,165.07Z" style="fill: rgb(38, 50, 56); transform-origin: 267.378px 168.565px;" id="elhjqnuossah" class="animable"></path><path d="M267.44,161.7c-4.53-1-6.3,8.09-2.1,9.07S271.24,162.59,267.44,161.7Z" style="fill: rgb(38, 50, 56); transform-origin: 266.257px 166.233px;" id="elcs1wtgtz3n" class="animable"></path><path d="M285.91,167.83c0-.1.19.18.17.29-.64,2.82-.9,6.15,1.48,7.58.08.05,0,.19-.05.16C284.47,174.81,284.85,170.39,285.91,167.83Z" style="fill: rgb(38, 50, 56); transform-origin: 286.366px 171.836px;" id="eltwn7ya3yl1" class="animable"></path><path d="M289,165.36c4.62.54,3.21,9.74-1.07,9.24S285.14,164.91,289,165.36Z" style="fill: rgb(38, 50, 56); transform-origin: 288.602px 169.982px;" id="elm8hhpeojcjo" class="animable"></path><path d="M293.46,160.67A35.24,35.24,0,0,1,290,159c-1.32-.64-2.43-1-3.2-2.35a2,2,0,0,1,.57-2.33c1.52-1.08,3.33-.69,4.94,0a7.15,7.15,0,0,1,3.78,3.52A2.1,2.1,0,0,1,293.46,160.67Z" style="fill: rgb(38, 50, 56); transform-origin: 291.456px 157.221px;" id="el9xec88ilcbs" class="animable"></path><path d="M262.44,188.1c.55.79,1.05,1.83,2.06,2.12a7.76,7.76,0,0,0,3.18-.12.1.1,0,0,1,.09.17,3.89,3.89,0,0,1-3.89.84,3.09,3.09,0,0,1-1.74-2.94C262.13,188,262.36,188,262.44,188.1Z" style="fill: rgb(38, 50, 56); transform-origin: 264.968px 189.672px;" id="el00oek5yridtw" class="animable"></path><path d="M267.06,180.2a9.76,9.76,0,0,0,5.6,5.53,12.19,12.19,0,0,0,3.44.83,3.07,3.07,0,0,0,.67.05c.21,0,.41,0,.64,0a.72.72,0,0,0,.69-.52v0a2.58,2.58,0,0,0,0-.29v0l0-.25c.48-2.17.91-5.52.91-5.52.72.55,4.43,3.16,4.59,2,1.26-9.54,2.66-20.14,1.91-29.9a.27.27,0,0,0-.53,0c-1.58,9.11-1.54,18.44-3,27.63-1.2-.75-3.14-2.07-4.28-2.26-.33,0-.72,6.5-1,7.45a.55.55,0,0,1,0,.1c-3.76-.24-6.3-1.88-9.38-5C267.19,179.79,266.93,179.94,267.06,180.2Z" style="fill: rgb(38, 50, 56); transform-origin: 276.373px 169.262px;" id="elfxxxe3jdpae" class="animable"></path><path d="M231.24,160.52c7.65.36,19.06-21.83,19.06-21.83l-3,13.3s6.83-2.52,11.29-7.44c3.18-3.5,4.56-9.45,4.85-12.5,0,0,5,10.7,13.1,16,3,2,27.17,10,27.67,8.49,1.51-4.46-2.63-23.65-7.3-29.83-5.39-7.11-13.82-15.09-30.11-14.42s-23.19,8.66-27.74,15.13S228.43,160.39,231.24,160.52Z" style="fill: rgb(38, 50, 56); transform-origin: 267.526px 136.387px;" id="elwaumad46py" class="animable"></path><path d="M240,164.69s-5.77-15.57-12.6-13.85-4.91,22.6,1.42,27a7.39,7.39,0,0,0,10.57-1.33Z" style="fill: rgb(247, 169, 160); transform-origin: 231.548px 165.095px;" id="elulfgunmgii" class="animable"></path><path d="M228.1,156.81c-.11,0-.17.12-.09.18,4.4,3.28,5.8,8.51,6.38,13.71-1-2.2-2.72-3.72-5.62-2.62-.15.06-.08.3.07.3a4.55,4.55,0,0,1,4.43,2.8,22.4,22.4,0,0,1,1.29,4.51c.11.5,1,.47.94-.08a.53.53,0,0,1,0-.13C237.25,169.25,234.67,159.21,228.1,156.81Z" style="fill: rgb(38, 50, 56); transform-origin: 232.003px 166.427px;" id="elczz8xlyojip" class="animable"></path><path d="M286.08,116.14a58.26,58.26,0,0,0-13.91-9.75c-5.72-2.75-25.06-7.58-30.85-5.31s-12.9,19.64-13.89,22.2-5.06,18.65-.64,24.34S240.66,126.8,252.6,121,286.08,116.14,286.08,116.14Z" style="fill: rgb(43, 255, 39); transform-origin: 255.426px 124.453px;" id="elm0ekwfdnld" class="animable"></path><g id="elln7ro68fjgf"><path d="M286.08,116.15s-21.55-1.06-33.48,4.8-21.38,32.36-25.82,26.67c-1.94-2.5-2.33-5.39-2-9.91,3.79-7.4,11-18.45,20.28-24.66,8.7-5.82,20.5-6.29,32.14-3.82A67.09,67.09,0,0,1,286.08,116.15Z" style="opacity: 0.1; transform-origin: 255.377px 128.117px;" class="animable"></path></g><path d="M223.06,164c2.88-6.94,16.46-23.57,27.69-31.95s35.65-7.32,38.71-6.1c7.42,3,9.23,6.11,10.65,5.83s-4.47-8.56-6.18-10.55-6.43-6.9-9.74-7.92-24.28-5.77-34.54.42-28.79,27-28.94,33.81c0,1.64,1.62,3.26,1.55,5.58-.1,3.05-.59,6.45-.4,8.67C222,163.56,222.81,164.59,223.06,164Z" style="fill: rgb(43, 255, 39); transform-origin: 260.519px 137.387px;" id="eloky4acea4zl" class="animable"></path><path d="M254.13,127.71a37.66,37.66,0,0,1-3.72-5.24,28.11,28.11,0,0,1-2.71-5.9.12.12,0,1,0-.24.05,20.92,20.92,0,0,0,2.15,6.32,17.85,17.85,0,0,0,4.23,5.08C254,128.18,254.28,127.9,254.13,127.71Z" style="fill: rgb(38, 50, 56); transform-origin: 250.815px 122.27px;" id="el734oqgrwz6" class="animable"></path><path d="M225.36,156.86a17.34,17.34,0,0,0-.29-1.73,9.33,9.33,0,0,1-.08-2,16.63,16.63,0,0,0,.35-3.72,14.24,14.24,0,0,0-.88-2.92,5,5,0,0,1-.44-3.36.12.12,0,0,0-.23-.08c-.73,2.16.21,4.17.55,6.3.22,1.36-.25,2.66-.26,4A5.76,5.76,0,0,0,225,157C225.08,157.12,225.37,157.06,225.36,156.86Z" style="fill: rgb(38, 50, 56); transform-origin: 224.44px 150.015px;" id="elbdk4mggnz7f" class="animable"></path><path d="M230.38,150a31.08,31.08,0,0,1-1.19-3.08,24.72,24.72,0,0,1-.64-3.17c-.15-1.06-.21-2.12-.34-3.17-.15-1.25-.45-2.49-.54-3.74,0-.16-.25-.11-.24,0,.09,1.3,0,2.61,0,3.91a25.41,25.41,0,0,0,.38,3.36,17.11,17.11,0,0,0,.83,3.12,8,8,0,0,0,1.61,2.79A.07.07,0,0,0,230.38,150Z" style="fill: rgb(38, 50, 56); transform-origin: 228.905px 143.397px;" id="el532o25k9085" class="animable"></path><path d="M235.28,143.9a21.27,21.27,0,0,1-2.41-5.66c-.5-2-.88-3.94-1.25-5.91,0-.14-.25-.13-.24,0a25.49,25.49,0,0,0,.65,6.22,13.21,13.21,0,0,0,1.06,2.85,14.44,14.44,0,0,0,2,2.63C235.16,144.14,235.36,144,235.28,143.9Z" style="fill: rgb(38, 50, 56); transform-origin: 233.337px 138.149px;" id="el0is7cl4zl4bv" class="animable"></path><path d="M240.32,138.18a7.4,7.4,0,0,1-1.25-2.53c-.35-1-.68-2-1-3s-.59-2-.87-2.93a7.28,7.28,0,0,1-.41-3,.13.13,0,0,0-.24-.06,7.69,7.69,0,0,0-.11,3.06,20,20,0,0,0,.68,3.32,27.44,27.44,0,0,0,1.17,3.13,4.79,4.79,0,0,0,1.77,2.33C240.25,138.53,240.46,138.34,240.32,138.18Z" style="fill: rgb(38, 50, 56); transform-origin: 238.351px 132.551px;" id="elveb272tb7m8" class="animable"></path><path d="M245.17,130.42c-.45-.87-.88-1.74-1.26-2.64s-.7-1.81-1-2.72-.69-1.93-1-2.9a.12.12,0,1,0-.24,0,18.2,18.2,0,0,0,.45,3,21,21,0,0,0,.95,2.87,22.15,22.15,0,0,0,1.27,2.7,7.91,7.91,0,0,0,1.77,2.39.18.18,0,0,0,.28-.18A15.35,15.35,0,0,0,245.17,130.42Z" style="fill: rgb(38, 50, 56); transform-origin: 244.031px 127.596px;" id="elp2epd1ut4p" class="animable"></path><path d="M260.93,125.49c-.41-1.11-.81-2.19-1.32-3.25a32.16,32.16,0,0,0-1.76-3.15,31.65,31.65,0,0,0-4.28-5.56c-.09-.09-.29,0-.21.13,2.41,4,5,7.91,7.34,11.94A.13.13,0,0,0,260.93,125.49Z" style="fill: rgb(38, 50, 56); transform-origin: 257.138px 119.573px;" id="elgwunlbh3aju" class="animable"></path><path d="M267.26,120.84a15.9,15.9,0,0,0-1.65-3.1,34,34,0,0,0-5-5.42c-.12-.1-.3,0-.19.16,1.43,1.84,2.9,3.66,4.23,5.58a31.93,31.93,0,0,1,1.84,2.93c.55,1,.87,2.13,1.37,3.16a.1.1,0,0,0,.18,0A8.76,8.76,0,0,0,267.26,120.84Z" style="fill: rgb(38, 50, 56); transform-origin: 264.213px 118.243px;" id="eluz8k6x319qo" class="animable"></path><path d="M274.11,120a16.38,16.38,0,0,0-1.47-3,19.22,19.22,0,0,0-4.17-4.78c-.11-.09-.26.08-.17.19a37,37,0,0,1,3.71,5.18c.55.92,1.05,1.87,1.55,2.81s.84,2,1.44,2.88c.05.08.15,0,.14-.06A17.1,17.1,0,0,0,274.11,120Z" style="fill: rgb(38, 50, 56); transform-origin: 271.707px 117.754px;" id="ellh6df784ra" class="animable"></path><path d="M279.57,117.91c-.54-.86-1.13-1.68-1.72-2.51a9.63,9.63,0,0,0-2-2.21c-.12-.09-.24.07-.17.18,1.07,1.64,2.11,3.31,3.14,5a25.19,25.19,0,0,1,2,5,.09.09,0,0,0,.16,0A9.55,9.55,0,0,0,279.57,117.91Z" style="fill: rgb(38, 50, 56); transform-origin: 278.325px 118.291px;" id="elu9a5clc2oqj" class="animable"></path><path d="M285.29,118.54a15.66,15.66,0,0,0-3.76-4.54c-.1-.09-.27.09-.17.18a19.16,19.16,0,0,1,3.24,4.69,26.19,26.19,0,0,1,2,5.36c0,.08.17.09.17,0A12.83,12.83,0,0,0,285.29,118.54Z" style="fill: rgb(38, 50, 56); transform-origin: 284.05px 119.135px;" id="elsbtestufzg" class="animable"></path><path d="M291.22,124.06a9.48,9.48,0,0,0-.25-1.29,12.23,12.23,0,0,0-.94-2.46,26.7,26.7,0,0,0-3-4.45c-.09-.13-.29,0-.19.16a21.53,21.53,0,0,1,2.71,4.45,17.35,17.35,0,0,1,.9,2.4c.12.4.21.81.29,1.22a6,6,0,0,0,.26,1.2.12.12,0,0,0,.23,0A3.57,3.57,0,0,0,291.22,124.06Z" style="fill: rgb(38, 50, 56); transform-origin: 289.046px 120.591px;" id="elcvixlq8dxia" class="animable"></path><path d="M295.37,125.87a17.67,17.67,0,0,0-.77-2,18.35,18.35,0,0,0-1-1.92c-.39-.63-.8-1.25-1.16-1.9a.13.13,0,1,0-.21.14,12.4,12.4,0,0,1,1,2c.27.65.56,1.29.84,1.93s.55,1.29.82,1.94.48,1.37.82,2a.1.1,0,0,0,.19-.06A9.28,9.28,0,0,0,295.37,125.87Z" style="fill: rgb(38, 50, 56); transform-origin: 294.045px 124.043px;" id="elnqi8i2kkovb" class="animable"></path><path d="M274,248.28l-24.1,70.64c-.94,2.05,0,3.86,2.06,4L289.18,326a6,6,0,0,0,5.48-3.41L318.76,252c.94-2.06,0-3.86-2.06-4l-37.22-3.06A6,6,0,0,0,274,248.28Z" style="fill: rgb(55, 71, 79); transform-origin: 284.33px 285.47px;" id="ell1y3e5jswfo" class="animable"></path><path d="M278.42,248.6l-24.09,70.64c-1,2.05,0,3.86,2,4l37.22,3.06a6,6,0,0,0,5.48-3.41l24.1-70.64c.94-2.06,0-3.86-2.06-4l-37.22-3.06A6.06,6.06,0,0,0,278.42,248.6Z" style="fill: rgb(69, 90, 100); transform-origin: 288.717px 285.745px;" id="elci988cgezdt" class="animable"></path><path d="M288.36,252.74a3.17,3.17,0,1,1-2.83-3.49A3.17,3.17,0,0,1,288.36,252.74Z" style="fill: rgb(38, 50, 56); transform-origin: 285.208px 252.404px;" id="el3uzibsn7sjf" class="animable"></path><path d="M121.6,382.05c14.85,5,36.14-3.16,92.37-29.66,7.78-3.67-3.33-65.53-11.84-62.05-10.72,4.4-51.36,23.77-54.15,25.57C124.42,331,111.53,378.63,121.6,382.05Z" style="fill: rgb(247, 169, 160); transform-origin: 167.375px 336.82px;" id="elfi3e7ujloyr" class="animable"></path><path d="M181.17,304.38s17.83-17,30-23c16.24-8.08,33.59-8.36,40.87-8,15.19.67,51.47,12.79,49.8,23.85-1.51,10-38-4.26-38-4.26s39.56,8.41,35.53,20.13S254,305.78,254,305.78s40.46,9.55,34.39,21c-4.59,8.63-43-6.44-43-6.44s34.72,8.46,30.38,17.54c-4.79,10-41.14-1.65-41.14-1.65-14.91,21.23-30.7,25.24-42.26,26.76C189.51,363.33,181.17,304.38,181.17,304.38Z" style="fill: rgb(247, 169, 160); transform-origin: 241.533px 318.138px;" id="eloknsazzzhn" class="animable"></path><path d="M250.35,289.12c4.68.82,9.43,1.61,14,2.85s9.15,2.63,13.61,4.28c10.94,4.06,17.15,8.31,16.74,8.09-9.75-5.22-26.13-9.89-30.73-11.12s-9.11-2.7-13.69-3.93C250.18,289.26,250.24,289.1,250.35,289.12Z" style="fill: rgb(38, 50, 56); transform-origin: 272.474px 296.733px;" id="el7rc1i61sb3r" class="animable"></path><path d="M245.6,305.63c5.93,1.3,11.87,2.38,17.75,3.95s11.26,3.55,17,5.51c.44.15.21.34-.23.2-5.81-1.72-11.3-2.88-17.12-4.54s-11.58-3.54-17.44-5C245.46,305.74,245.51,305.61,245.6,305.63Z" style="fill: rgb(38, 50, 56); transform-origin: 263.046px 310.483px;" id="elnzxrvscanbn" class="animable"></path><path d="M239,319.06c9.17,1.53,18,4.75,26.68,8.12.43.17.11.38-.34.23-8.82-2.86-15.71-5.18-26.4-8C238.75,319.33,238.77,319,239,319.06Z" style="fill: rgb(38, 50, 56); transform-origin: 252.347px 323.257px;" id="el3u2kbt1xllw" class="animable"></path><path d="M163.58,308.16c-4.22,2.28-8.44,4.56-12.56,7s-8.25,4.86-11.4,8.46a92.4,92.4,0,0,0-12.18,17.63,64.23,64.23,0,0,0-3.13,6.47,73.19,73.19,0,0,1,15.85-26.08c6.79-6,15.27-9.74,23.42-13.5Z" style="fill: rgb(38, 50, 56); transform-origin: 143.945px 327.93px;" id="elbxa31awvq18" class="animable"></path></g><g id="freepik--speech-bubbles--inject-73" class="animable animator-active" style="transform-origin: 254.045px 150.37px;"><polygon points="255.99 38.18 255.99 88.28 263.02 88.28 263.02 100.44 275.17 88.28 341.86 88.28 341.86 38.18 255.99 38.18" style="fill: rgb(255, 255, 255); transform-origin: 298.925px 69.31px;" id="el326ngjtaycw" class="animable"></polygon><path d="M256,38.18l.15,25.12q.12,12.53.13,25L256,88h7.32v.29l0,12.15-.55-.22L274.91,88l.11-.1h.15c19.63,0,47.33-.15,66.69-.12l-.48.48.12-50.1.36.37c-21.41,0-64.47-.23-85.87-.37Zm0,0c21.39-.13,64.47-.34,85.87-.36h.36v.36l.12,50.1v.48h-.48c-19.26.07-47.14-.11-66.69-.11l.26-.11-12.18,12.12-.56.56v-.79l0-12.15.3.3-7,0h-.28c-.05-14.68.24-35.51.28-50.38Z" style="fill: rgb(38, 50, 56); transform-origin: 299.032px 69.52px;" id="elbd7xzein2xb" class="animable"></path><path d="M315.16,63.23a4.07,4.07,0,1,0,4.07-4.07A4.07,4.07,0,0,0,315.16,63.23Z" style="fill: rgb(38, 50, 56); transform-origin: 319.23px 63.23px;" id="elffswnxr3cz" class="animable"></path><path d="M294.85,63.23a4.07,4.07,0,1,0,4.07-4.07A4.07,4.07,0,0,0,294.85,63.23Z" style="fill: rgb(38, 50, 56); transform-origin: 298.92px 63.23px;" id="elkd1183840cq" class="animable"></path><path d="M274.55,63.23a4.07,4.07,0,1,0,4.07-4.07A4.07,4.07,0,0,0,274.55,63.23Z" style="fill: rgb(38, 50, 56); transform-origin: 278.62px 63.23px;" id="el1pe7qbczvbm" class="animable"></path><polygon points="229.36 199.9 229.36 250 222.33 250 222.33 262.15 210.18 250 123.49 250 123.49 199.9 229.36 199.9" style="fill: rgb(255, 255, 255); transform-origin: 176.425px 231.025px;" id="elc9lgupo3e" class="animable"></polygon><path d="M229.36,199.9c0,15,.33,35.63.28,50.38h-.28l-7,0,.29-.3,0,12.15v.79l-.55-.56-12.18-12.12c-12.79.34-51.38.1-64.76.23l-21.67,0H123V250l.1-50.1v-.37h.37c26.39.05,79.49.21,105.87.37Zm0,0c-26.38.17-79.5.33-105.87.37l.37-.37L124,250l-.46-.47c10.82,0,32.53,0,43.34,0,.48.11,43.23-.12,43.6.19l12.13,12.18-.56.23L222,250v-.3h.3l7,0-.28.28q0-12.47.12-25l.16-25.12Z" style="fill: rgb(38, 50, 56); transform-origin: 176.323px 231.225px;" id="el3mhnzsjqdc8" class="animable"></path><rect x="134.29" y="210.17" width="50.49" height="2.56" style="fill: rgb(166, 166, 166); transform-origin: 159.535px 211.45px;" id="elejckfd2264" class="animable"></rect><path d="M134.29,219.69c26.49-.67,54.48-.65,81,0-26.52.66-54.49.68-81,0Z" style="fill: rgb(235, 235, 235); transform-origin: 174.79px 219.694px;" id="el7hsz8o7l8mv" class="animable"></path><path d="M134.29,226.5c27.12-.65,57.13-.65,84.26,0-27.13.66-57.13.66-84.26,0Z" style="fill: rgb(235, 235, 235); transform-origin: 176.42px 226.504px;" id="el5a23pgl6bgi" class="animable"></path><path d="M134.29,233.32c21.86-.68,43.87-.68,65.74,0-21.87.67-43.87.67-65.74,0Z" style="fill: rgb(235, 235, 235); transform-origin: 167.16px 233.316px;" id="elk41qvxoqvz" class="animable"></path><path d="M134.29,240.13c21.86-.67,43.87-.67,65.74,0-21.87.67-43.87.67-65.74,0Z" style="fill: rgb(235, 235, 235); transform-origin: 167.16px 240.13px;" id="elqnzenio663" class="animable"></path><polygon points="307.45 102.8 307.45 156.9 315.04 156.9 315.04 170.03 328.16 156.9 432.58 156.9 432.58 102.8 307.45 102.8" style="fill: rgb(255, 255, 255); transform-origin: 370.015px 136.415px;" id="elynkhczh37op" class="animable"></polygon><path d="M307.45,102.8l.15,27.11c.08,9,.12,18,.13,27l-.28-.28h7.89v.29l0,13.13-.55-.23,13.1-13.15.1-.11h.15c30.75-.06,74.11-.17,104.42-.1l-.46.46.09-54.1.37.37c-31.19,0-93.94-.23-125.13-.37Zm0,0c31.18-.14,93.95-.35,125.13-.37H433v.37l.09,54.1v.46h-.47c-30.15.1-73.81-.09-104.42-.1l.26-.11-13.15,13.1-.56.55V170l0-13.13.3.3-7.59,0h-.28c-.08-15.84.26-38.34.28-54.38Z" style="fill: rgb(38, 50, 56); transform-origin: 370.129px 136.615px;" id="elfvb4qtlz725" class="animable"></path><rect x="317.12" y="114.31" width="30.84" height="30.84" style="fill: rgb(69, 90, 100); transform-origin: 332.54px 129.73px;" id="elokwwqhjr8m" class="animable"></rect><polygon points="328.12 135.26 328.12 124.21 339.47 129.73 328.12 135.26" style="fill: rgb(255, 255, 255); transform-origin: 333.795px 129.735px;" id="elue7y23m04" class="animable"></polygon><rect x="357.56" y="114.31" width="56.14" height="2.56" style="fill: rgb(166, 166, 166); transform-origin: 385.63px 115.59px;" id="elzf7jx53479c" class="animable"></rect><path d="M357.56,123.83c20.28-.67,40.7-.67,61,0-20.28.67-40.7.67-61,0Z" style="fill: rgb(235, 235, 235); transform-origin: 388.06px 123.83px;" id="el6c1lcm0db8l" class="animable"></path><path d="M357.56,130.64c21.36-.67,42.88-.67,64.25,0-21.37.67-42.88.67-64.25,0Z" style="fill: rgb(235, 235, 235); transform-origin: 389.685px 130.64px;" id="elf78a8x9d8tl" class="animable"></path><path d="M357.56,137.45c15.2-.67,30.52-.67,45.73,0-15.21.67-30.53.67-45.73,0Z" style="fill: rgb(235, 235, 235); transform-origin: 380.425px 137.45px;" id="elgfm30q6py55" class="animable"></path><path d="M357.56,144.26c15.2-.67,30.52-.67,45.73,0-15.21.68-30.53.68-45.73,0Z" style="fill: rgb(235, 235, 235); transform-origin: 380.425px 144.264px;" id="elnhqpe7hnn" class="animable"></path><polygon points="200.56 121.39 200.56 175.5 192.96 175.5 192.96 188.62 179.84 175.5 75.42 175.5 75.42 121.39 200.56 121.39" style="fill: rgb(255, 255, 255); transform-origin: 137.99px 155.005px;" id="elsh2fe1pv3ca" class="animable"></polygon><path d="M200.55,121.39c0,16.14.35,38.47.28,54.39h-.28l-7.59,0,.3-.3,0,13.12v.79l-.56-.56-13.15-13.09.26.1c-30.76,0-74.1.21-104.42.1H75v-.46L75,121.39V121h.38c31.2.06,94,.21,125.13.37Zm0,0c-31.18.17-94,.33-125.13.38l.37-.38.09,54.11-.46-.46c30.14-.07,73.82.05,104.42.1H180l.1.1,13.1,13.15-.55.23,0-13.12v-.3h.3l7.59,0-.28.28q0-13.47.13-27l.15-27.12Z" style="fill: rgb(38, 50, 56); transform-origin: 137.92px 155.195px;" id="elc7x1abiygr" class="animable"></path><rect x="86.19" y="132.91" width="30.84" height="30.84" style="fill: rgb(43, 255, 39); transform-origin: 101.61px 148.33px;" id="eli215sk0vaj9" class="animable"></rect><g id="el4k1x6zx8md4"><path d="M90.34,142.62a3.56,3.56,0,1,0,2.8-2.8A3.56,3.56,0,0,0,90.34,142.62Z" style="fill: rgb(255, 255, 255); opacity: 0.2; transform-origin: 93.8321px 143.312px;" class="animable"></path></g><g id="ely35n8fpjt8"><polygon points="94.74 163.75 117.04 163.75 105.89 150.19 94.74 163.75" style="fill: rgb(255, 255, 255); opacity: 0.2; transform-origin: 105.89px 156.97px;" class="animable"></polygon></g><polygon points="86.19 163.75 104.59 163.75 95.39 154.92 86.19 163.75" style="fill: rgb(43, 255, 39); transform-origin: 95.39px 159.335px;" id="elhi7mc1o9gmr" class="animable"></polygon><g id="el63gfbbo7m1"><polygon points="86.19 163.75 104.59 163.75 95.39 154.92 86.19 163.75" style="fill: rgb(255, 255, 255); opacity: 0.5; transform-origin: 95.39px 159.335px;" class="animable"></polygon></g><rect x="126.63" y="132.91" width="56.14" height="2.56" style="fill: rgb(166, 166, 166); transform-origin: 154.7px 134.19px;" id="el11frdx0nqut" class="animable"></rect><path d="M126.63,142.43c20.28-.68,40.7-.68,61,0-20.29.67-40.71.67-61,0Z" style="fill: rgb(235, 235, 235); transform-origin: 157.13px 142.426px;" id="el9l43cdkkcf" class="animable"></path><path d="M126.63,149.24c21.37-.67,42.88-.67,64.25,0-21.37.67-42.88.67-64.25,0Z" style="fill: rgb(235, 235, 235); transform-origin: 158.755px 149.24px;" id="elpofi9bboccb" class="animable"></path><path d="M126.63,156.05c15.2-.67,30.52-.67,45.73,0-15.21.67-30.53.67-45.73,0Z" style="fill: rgb(235, 235, 235); transform-origin: 149.495px 156.05px;" id="elv8qowg4ymue" class="animable"></path><path d="M126.63,162.86c15.2-.67,30.52-.67,45.73,0-15.21.67-30.53.67-45.73,0Z" style="fill: rgb(235, 235, 235); transform-origin: 149.495px 162.86px;" id="el5yqojmy166b" class="animable"></path><polygon points="317.48 174.45 317.48 228.55 325.08 228.55 325.08 241.68 338.2 228.55 368.7 228.55 368.7 174.45 317.48 174.45" style="fill: rgb(255, 255, 255); transform-origin: 343.09px 208.065px;" id="els9n5rkruxm" class="animable"></polygon><path d="M317.48,174.45l.3,54.1-.3-.29,7.6,0h.32v.32l.05,13.13-.63-.26,13.08-13.17.12-.12,30.68-.06-.48.48c0-13.47,0-40.62.08-54.1l.4.4-51.22-.4Zm0,0c13-.12,38.65-.35,51.62-.4,0,13.7.09,40.81.08,54.5V229h-.48L338.2,229l.3-.12-13.16,13.08-.64.63v-.89l0-13.13.33.33-7.6,0h-.3v-.3l.3-54.1Z" style="fill: rgb(38, 50, 56); transform-origin: 343.155px 208.32px;" id="eljetwds3aad" class="animable"></path><rect x="327.16" y="185.96" width="30.84" height="30.84" style="fill: rgb(43, 255, 39); transform-origin: 342.58px 201.38px;" id="elnl5ier6u5sf" class="animable"></rect><path d="M335.22,198.17A7.18,7.18,0,1,0,342.4,191,7.18,7.18,0,0,0,335.22,198.17Z" style="fill: rgb(255, 255, 255); transform-origin: 342.4px 198.18px;" id="el0e4y3oev0osk" class="animable"></path><path d="M354.75,216.81H330a12.41,12.41,0,0,1,24.71,0Z" style="fill: rgb(255, 255, 255); transform-origin: 342.375px 211.189px;" id="el4gfs29u86p3" class="animable"></path><polygon points="216.92 46.68 216.92 100.78 209.32 100.78 209.32 113.91 196.2 100.78 165.7 100.78 165.7 46.68 216.92 46.68" style="fill: rgb(255, 255, 255); transform-origin: 191.31px 80.295px;" id="elgvyequ7anue" class="animable"></polygon><path d="M216.92,46.68l.3,54.1v.3h-.3l-7.59,0,.32-.33,0,13.13v.89l-.64-.63L195.9,101.08l.3.13-30.5.06h-.48v-.49c0-13.69,0-40.82.08-54.5,13,.08,38.65.25,51.62.4Zm0,0-51.22.4.4-.4c.06,13.49.08,40.62.09,54.1l-.49-.48c.19,0,30.52.06,30.68.06l.12.12,13.09,13.16-.64.27.05-13.13v-.32h.33l7.59,0c-.8,1.83.25-54.18,0-53.8Z" style="fill: rgb(38, 50, 56); transform-origin: 191.22px 80.525px;" id="elcs2aqi6fbek" class="animable"></path><g id="elntd150s0zkp"><rect x="176.4" y="58.19" width="30.84" height="30.84" style="fill: rgb(69, 90, 100); transform-origin: 191.82px 73.61px; transform: rotate(180deg);" class="animable"></rect></g><path d="M198.28,70c-.32-3.23-2.55-6.44-6.46-6.44s-6.13,3.21-6.45,6.44c-.49,5,2.86,9.51,6.45,13.63C195.42,79.53,198.78,75,198.28,70Zm-6.46,3.59a3.54,3.54,0,1,1,3.55-3.54A3.53,3.53,0,0,1,191.82,73.61Z" style="fill: rgb(255, 255, 255); transform-origin: 191.826px 73.595px;" id="elg128lyj5uzs" class="animable"></path></g><g id="freepik--Table--inject-73" class="animable" style="transform-origin: 250px 456.83px;"><path d="M447.61,456.83c-126.6.61-268.62.62-395.22,0,126.6-.62,268.62-.61,395.22,0Z" style="fill: rgb(38, 50, 56); transform-origin: 250px 456.83px;" id="elznys8lpzv0l" class="animable"></path></g><defs>     <filter id="active" height="200%">         <feMorphology in="SourceAlpha" result="DILATED" operator="dilate" radius="2"></feMorphology>                <feFlood flood-color="#32DFEC" flood-opacity="1" result="PINK"></feFlood>        <feComposite in="PINK" in2="DILATED" operator="in" result="OUTLINE"></feComposite>        <feMerge>            <feMergeNode in="OUTLINE"></feMergeNode>            <feMergeNode in="SourceGraphic"></feMergeNode>        </feMerge>    </filter>    <filter id="hover" height="200%">        <feMorphology in="SourceAlpha" result="DILATED" operator="dilate" radius="2"></feMorphology>                <feFlood flood-color="#ff0000" flood-opacity="0.5" result="PINK"></feFlood>        <feComposite in="PINK" in2="DILATED" operator="in" result="OUTLINE"></feComposite>        <feMerge>            <feMergeNode in="OUTLINE"></feMergeNode>            <feMergeNode in="SourceGraphic"></feMergeNode>        </feMerge>            <feColorMatrix type="matrix" values="0   0   0   0   0                0   1   0   0   0                0   0   0   0   0                0   0   0   1   0 "></feColorMatrix>    </filter></defs></svg>